Labelled photos from "nn_images", an image-classification folder in iceberg-project/Seals. The possible labels are: crabeater, emperor, pack ice, pack-ice, weddell.

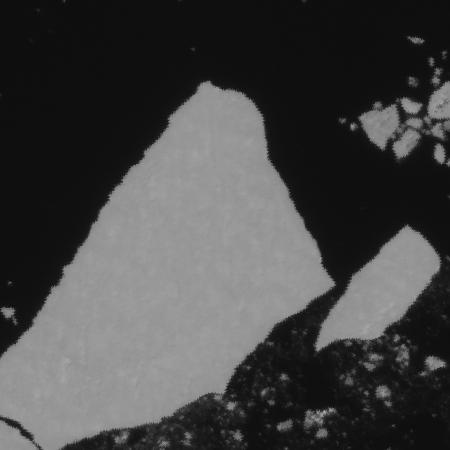
Label: pack ice

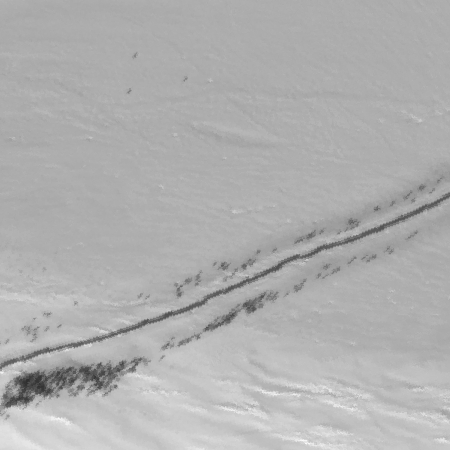
Label: emperor

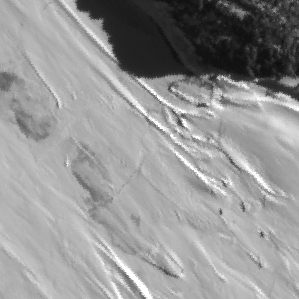
Label: weddell

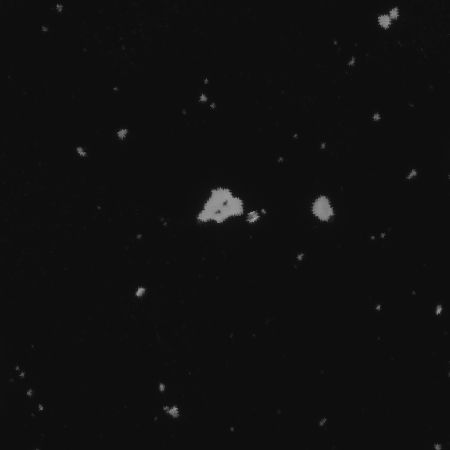
Label: crabeater

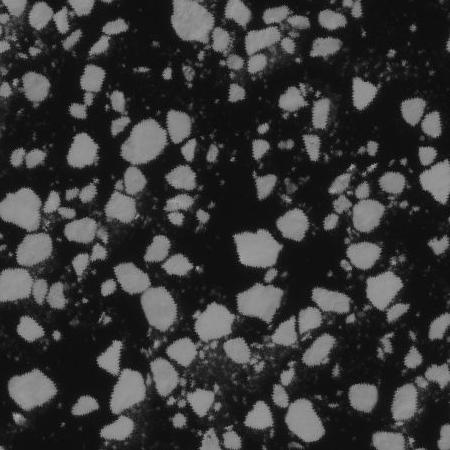
Label: pack-ice

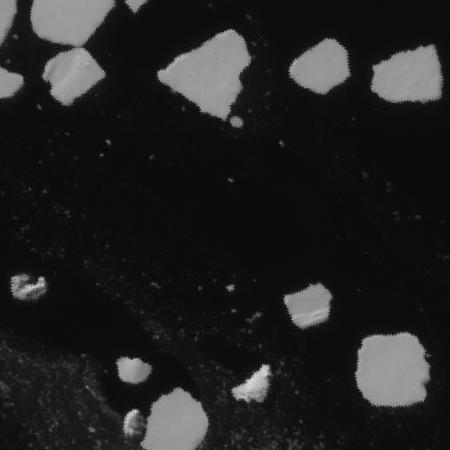
Label: pack ice
